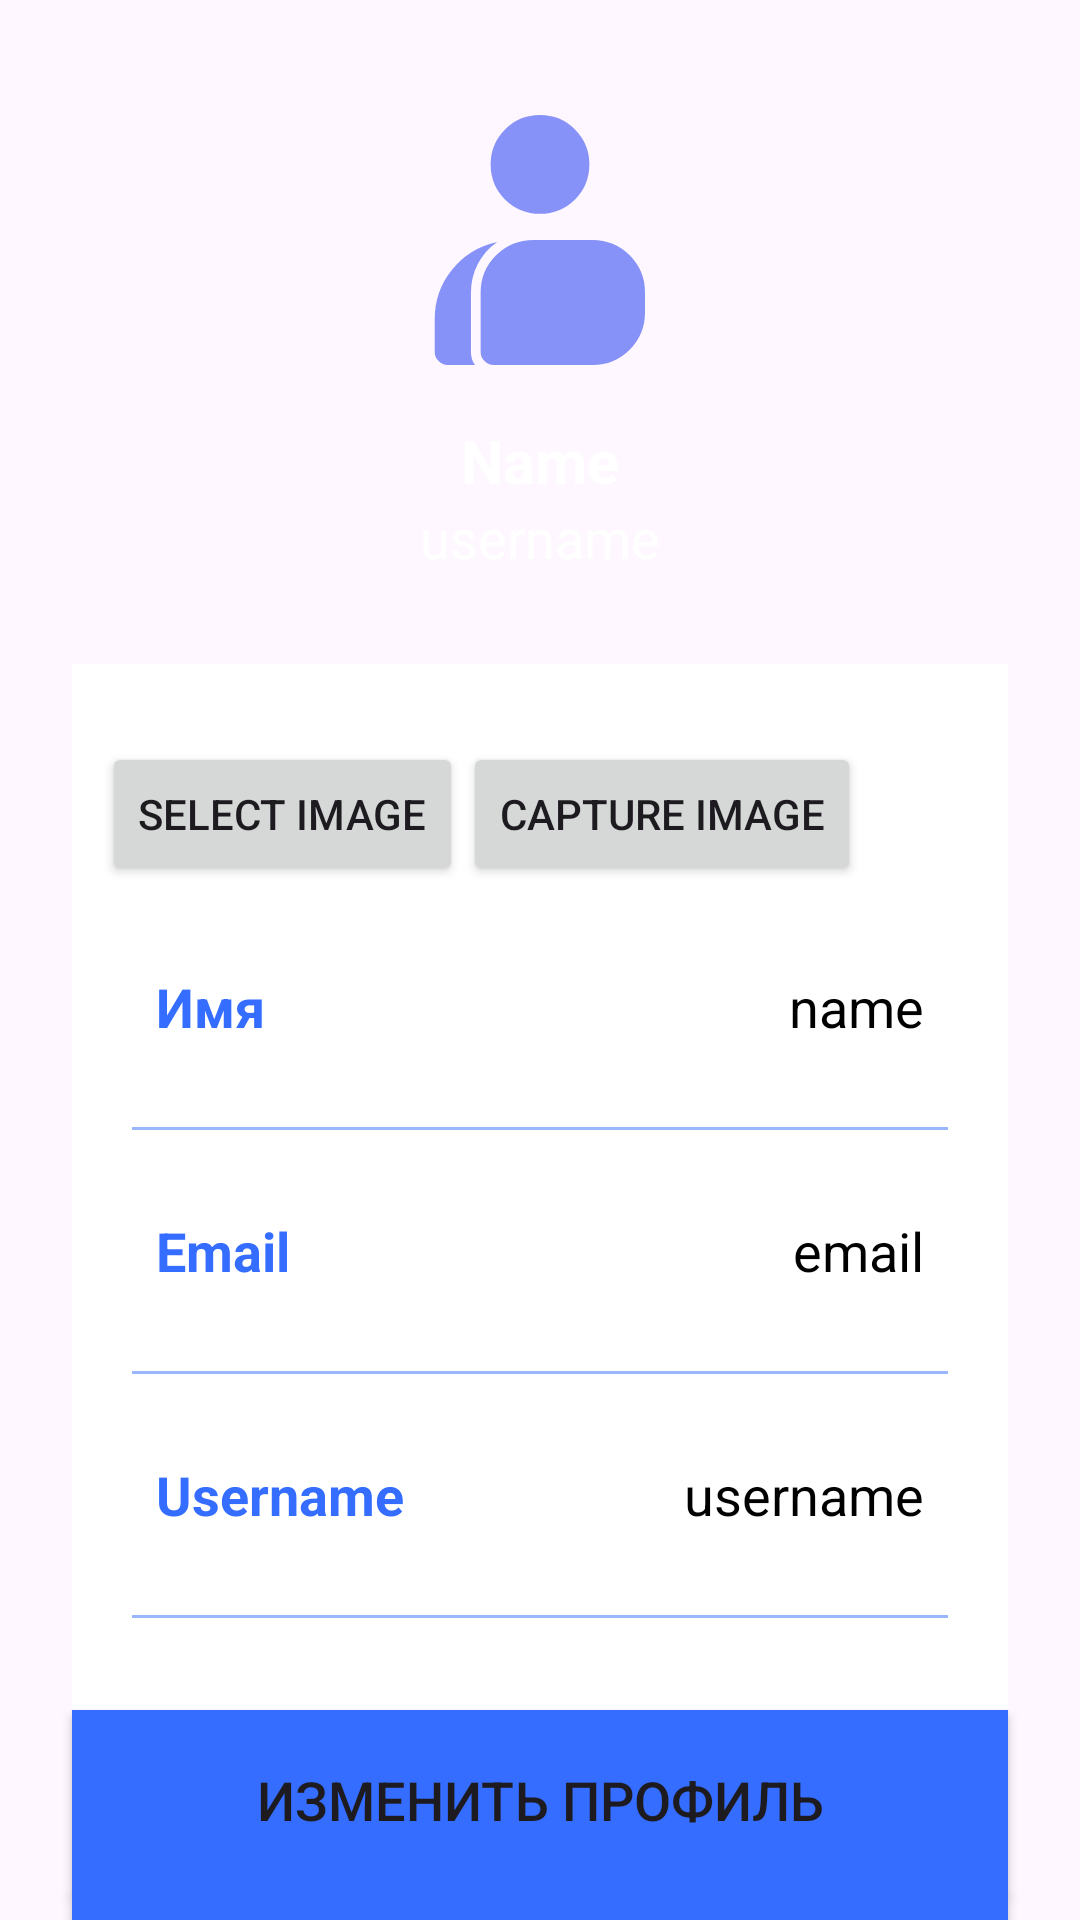

Write the Android layout XML for this screen, with the resource values it uses.
<!-- AndroidManifest.xml: application theme Theme.Habitss -->
<!-- res/layout/activity_profile.xml -->
<?xml version="1.0" encoding="utf-8"?>
<androidx.constraintlayout.widget.ConstraintLayout
    xmlns:android="http://schemas.android.com/apk/res/android"
    xmlns:app="http://schemas.android.com/apk/res-auto"
    xmlns:tools="http://schemas.android.com/tools"
    android:layout_width="match_parent"
    android:layout_height="match_parent"
    tools:context=".activity.ProfileActivity">

    <ImageView
        android:layout_width="100dp"
        android:layout_height="100dp"
        android:id="@+id/profileImg"
        android:layout_marginTop="30dp"
        android:src="@drawable/outline_contacts_product_24"
        android:contentDescription="Profile Image"
        android:onClick="selectProfileImage"
        app:layout_constraintEnd_toEndOf="parent"
        app:layout_constraintStart_toStartOf="parent"
        app:layout_constraintTop_toTopOf="parent" />

    <TextView
        android:layout_width="wrap_content"
        android:layout_height="wrap_content"
        android:id="@+id/titleName"
        android:layout_marginTop="10dp"
        android:text="Name"
        android:textColor="@color/white"
        android:textSize="20sp"
        android:textStyle="bold"
        app:layout_constraintEnd_toEndOf="@id/profileImg"
        app:layout_constraintStart_toStartOf="@id/profileImg"
        app:layout_constraintTop_toBottomOf="@id/profileImg" />

    <TextView
        android:layout_width="wrap_content"
        android:layout_height="wrap_content"
        android:id="@+id/titleUsername"
        android:text="username"
        android:textColor="@color/white"
        android:textSize="18sp"
        app:layout_constraintEnd_toEndOf="@id/titleName"
        app:layout_constraintStart_toStartOf="@id/titleName"
        app:layout_constraintTop_toBottomOf="@id/titleName" />

    <LinearLayout
        android:layout_width="match_parent"
        android:layout_height="wrap_content"
        android:id="@+id/linearLayout"
        android:orientation="vertical"
        android:padding="10dp"
        android:background="@color/white"
        android:layout_marginStart="24dp"
        android:layout_marginEnd="24dp"
        android:layout_marginTop="30dp"
        app:layout_constraintEnd_toEndOf="parent"
        app:layout_constraintStart_toStartOf="parent"
        app:layout_constraintTop_toBottomOf="@id/titleUsername">

        <LinearLayout
            android:layout_width="match_parent"
            android:layout_height="match_parent"
            android:orientation="horizontal">
            <Button
                android:id="@+id/selectImageBtn"
                android:layout_width="wrap_content"
                android:layout_height="wrap_content"
                android:text="Select Image"
                android:onClick="selectProfileImage"
                android:layout_marginTop="16dp"
                app:layout_constraintStart_toStartOf="parent" />

            <Button
                android:id="@+id/captureImageBtn"
                android:layout_width="wrap_content"
                android:layout_height="wrap_content"
                android:text="Capture Image"
                android:onClick="captureProfileImage"
                android:layout_marginTop="16dp"
                app:layout_constraintStart_toStartOf="parent" />
        </LinearLayout>

        <LinearLayout
            android:layout_width="match_parent"
            android:layout_height="match_parent"
            android:padding="8dp"
            android:layout_marginLeft="10dp"
            android:layout_marginRight="10dp"
            android:layout_marginBottom="10dp"
            android:layout_marginTop="20dp"
            android:orientation="horizontal">

            <TextView
                android:layout_width="wrap_content"
                android:layout_height="wrap_content"
                android:id="@+id/name"
                android:layout_weight="1"
                android:text="Имя"
                android:textStyle="bold"
                android:textColor="@color/lavender"
                android:textSize="18sp" />

            <TextView
                android:layout_width="wrap_content"
                android:layout_height="wrap_content"
                android:id="@+id/profileName"
                android:text="name"
                android:layout_weight="1"
                android:textAlignment="viewEnd"
                android:textColor="@color/black"
                android:textSize="18sp" />

        </LinearLayout>

        <androidx.appcompat.widget.AppCompatImageView
            android:layout_width="match_parent"
            android:layout_height="1dp"
            android:layout_margin="10dp"
            android:alpha="0.5"
            android:background="@color/lavender" />

        <LinearLayout
            android:layout_width="match_parent"
            android:layout_height="match_parent"
            android:layout_margin="10dp"
            android:padding="8dp"
            android:orientation="horizontal">

            <TextView
                android:layout_width="wrap_content"
                android:layout_height="wrap_content"
                android:id="@+id/email"
                android:layout_weight="1"
                android:text="Email"
                android:textStyle="bold"
                android:textColor="@color/lavender"
                android:textSize="18sp" />

            <TextView
                android:layout_width="wrap_content"
                android:layout_height="wrap_content"
                android:id="@+id/profileEmail"
                android:text="email"
                android:layout_weight="1"
                android:textAlignment="viewEnd"
                android:textColor="@color/black"
                android:textSize="18sp" />

        </LinearLayout>

        <androidx.appcompat.widget.AppCompatImageView
            android:layout_width="match_parent"
            android:layout_height="1dp"
            android:layout_margin="10dp"
            android:alpha="0.5"
            android:background="@color/lavender" />

        <LinearLayout
            android:layout_width="match_parent"
            android:layout_height="match_parent"
            android:layout_margin="10dp"
            android:padding="8dp"
            android:orientation="horizontal">

            <TextView
                android:layout_width="wrap_content"
                android:layout_height="wrap_content"
                android:id="@+id/username"
                android:layout_weight="1"
                android:text="Username"
                android:textStyle="bold"
                android:textColor="@color/lavender"
                android:textSize="18sp" />

            <TextView
                android:layout_width="wrap_content"
                android:layout_height="wrap_content"
                android:id="@+id/profileUsername"
                android:text="username"
                android:layout_weight="1"
                android:textAlignment="viewEnd"
                android:textColor="@color/black"
                android:textSize="18sp" />

        </LinearLayout>

        <androidx.appcompat.widget.AppCompatImageView
            android:layout_width="match_parent"
            android:layout_height="1dp"
            android:layout_margin="10dp"
            android:alpha="0.5"
            android:background="@color/lavender" />

        <LinearLayout
            android:layout_width="match_parent"
            android:layout_height="match_parent"
            android:layout_margin="10dp"
            android:padding="8dp"
            android:orientation="horizontal">

            <TextView
                android:layout_width="wrap_content"
                android:layout_height="wrap_content"
                android:id="@+id/password"
                android:layout_weight="1"
                android:text="Пароль"
                android:textStyle="bold"
                android:textColor="@color/lavender"
                android:textSize="18sp" />

            <TextView
                android:layout_width="wrap_content"
                android:layout_height="wrap_content"
                android:id="@+id/profilePassword"
                android:text="password"
                android:layout_weight="1"
                android:textAlignment="viewEnd"
                android:textColor="@color/black"
                android:textSize="18sp" />

        </LinearLayout>

    </LinearLayout>

    <Button
        android:id="@+id/editButton"
        android:layout_width="0dp"
        android:layout_height="60dp"
        android:background="@color/lavender"
        android:gravity="center"
        android:text="Изменить профиль"
        android:textSize="18sp"
        app:cornerRadius="20dp"
        app:layout_constraintBottom_toTopOf="@+id/goToMainButton"
        app:layout_constraintEnd_toEndOf="@id/linearLayout"
        app:layout_constraintStart_toStartOf="@id/linearLayout"
        app:layout_constraintTop_toBottomOf="@id/linearLayout" />

    <Button
        android:layout_width="0dp"
        android:layout_height="60dp"
        android:id="@+id/goToMainButton"
        android:gravity="center"
        android:text="Перейти на главную страницу"
        android:textSize="18sp"
        android:background="@color/lavender"
        app:cornerRadius="20dp"
        app:layout_constraintBottom_toBottomOf="parent"
        app:layout_constraintEnd_toEndOf="@id/linearLayout"
        app:layout_constraintStart_toStartOf="@id/linearLayout"
        app:layout_constraintTop_toBottomOf="@id/editButton" />

</androidx.constraintlayout.widget.ConstraintLayout>
<!-- resources referenced by this layout -->
<resources>
  <color name="black">#FF000000</color>
  <color name="lavender">#346DFF</color>
  <color name="white">#FFFFFFFF</color>
  <!-- drawable outline_contacts_product_24 (drawable) -->
  <vector xmlns:android="http://schemas.android.com/apk/res/android" android:height="24dp" android:tint="#8692F7" android:viewportHeight="960" android:viewportWidth="960" android:width="24dp">
        
      <path android:fillColor="@android:color/white" android:pathData="M185,880Q168,880 155.5,867.5Q143,855 143,838L143,733Q143,643 199,574Q255,505 343,486Q303,514 281,556.5Q259,599 259,648L259,838Q259,849 262,860Q265,871 272,880L185,880ZM332,880Q315,880 302.5,867.5Q290,855 290,838L290,648Q290,578 339.5,529Q389,480 459,480L648,480Q718,480 767,529Q816,578 816,648L816,712Q816,782 767,831Q718,880 648,880L332,880ZM480,396Q414,396 368,350Q322,304 322,238Q322,172 368,126Q414,80 480,80Q546,80 592,126Q638,172 638,238Q638,304 592,350Q546,396 480,396Z"/>
      
  </vector>
  <style name="Theme.Habitss" parent="Base.Theme.Habitss" />
  <style name="Base.Theme.Habitss" parent="Theme.Material3.DayNight">
          
          
      </style>
</resources>
